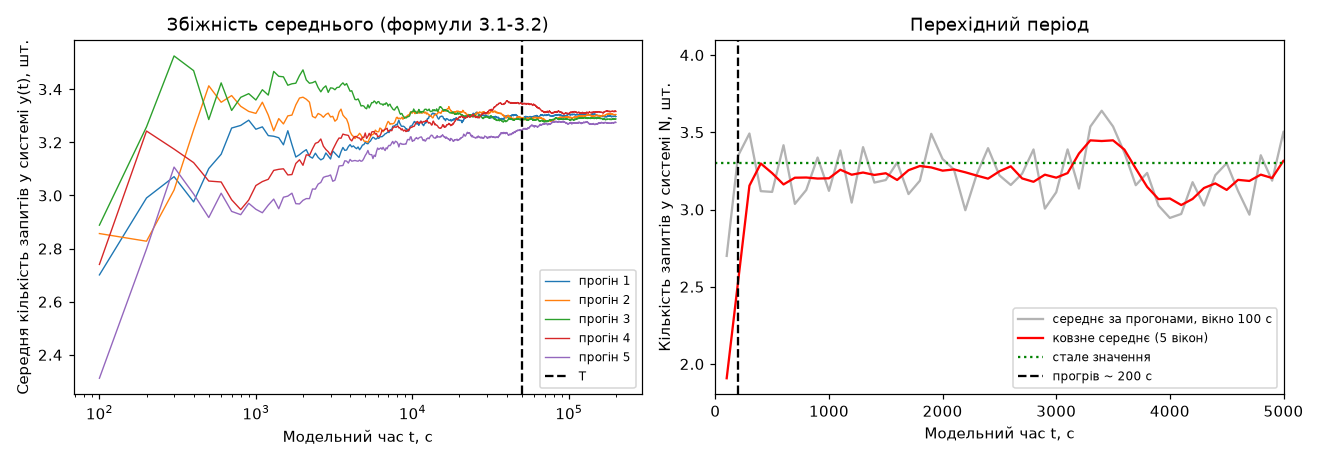

The data file committed next to this chart (first rows):
t, с, y1, y2, y3, y4, y5, spread
100.0, 2.701, 2.857, 2.888, 2.74, 2.312, 0.5764
200.0, 2.991, 2.828, 3.258, 3.243, 2.799, 0.4598
300.0, 3.071, 3.021, 3.525, 3.175, 3.107, 0.5049
400.0, 2.976, 3.247, 3.47, 3.124, 3.006, 0.4943
500.0, 3.102, 3.413, 3.286, 3.054, 2.917, 0.4961
600.0, 3.155, 3.351, 3.424, 3.051, 3.009, 0.4154
700.0, 3.254, 3.376, 3.32, 2.984, 2.94, 0.4361
800.0, 3.264, 3.336, 3.37, 2.947, 2.928, 0.4419
900.0, 3.284, 3.317, 3.383, 2.983, 2.971, 0.4128
1000, 3.249, 3.309, 3.36, 3.038, 2.948, 0.4115
1100, 3.258, 3.351, 3.398, 3.052, 2.935, 0.4632
1200, 3.226, 3.303, 3.378, 3.061, 2.964, 0.4142
1300, 3.223, 3.244, 3.467, 3.095, 2.986, 0.4807
1400, 3.217, 3.29, 3.449, 3.099, 2.95, 0.4986
1500, 3.191, 3.269, 3.447, 3.101, 2.994, 0.4533
1600, 3.244, 3.3, 3.415, 3.077, 2.998, 0.4175
1700, 3.192, 3.303, 3.421, 3.079, 3.009, 0.4119
1800, 3.145, 3.341, 3.423, 3.121, 2.969, 0.4536
1900, 3.154, 3.367, 3.451, 3.134, 2.968, 0.4832
2000, 3.164, 3.37, 3.473, 3.114, 2.982, 0.4912
2100, 3.173, 3.362, 3.435, 3.153, 2.988, 0.4468
2200, 3.147, 3.351, 3.423, 3.151, 2.988, 0.4344
2300, 3.141, 3.298, 3.425, 3.176, 3.025, 0.4002
2400, 3.159, 3.292, 3.43, 3.196, 3.024, 0.4061
2500, 3.144, 3.309, 3.406, 3.2, 3.043, 0.3635
2600, 3.134, 3.304, 3.39, 3.213, 3.049, 0.3412
2700, 3.139, 3.295, 3.405, 3.186, 3.068, 0.3366
2800, 3.16, 3.305, 3.413, 3.173, 3.072, 0.341
2900, 3.149, 3.31, 3.388, 3.165, 3.073, 0.3148
3000, 3.137, 3.296, 3.405, 3.152, 3.077, 0.3279
3100, 3.168, 3.298, 3.404, 3.172, 3.054, 0.3505
3200, 3.159, 3.28, 3.398, 3.188, 3.057, 0.3407
3300, 3.151, 3.287, 3.407, 3.204, 3.083, 0.324
3400, 3.143, 3.314, 3.408, 3.217, 3.111, 0.2963
3500, 3.165, 3.325, 3.417, 3.216, 3.112, 0.3048
3600, 3.181, 3.303, 3.424, 3.231, 3.113, 0.3113
3700, 3.17, 3.294, 3.415, 3.229, 3.131, 0.2845
3800, 3.171, 3.288, 3.421, 3.228, 3.13, 0.292
3900, 3.184, 3.27, 3.407, 3.226, 3.122, 0.2852
4000, 3.192, 3.24, 3.393, 3.212, 3.136, 0.2568
4100, 3.183, 3.228, 3.394, 3.205, 3.129, 0.2653
4200, 3.187, 3.222, 3.377, 3.217, 3.131, 0.2465
4300, 3.181, 3.214, 3.361, 3.222, 3.132, 0.2295
4400, 3.176, 3.222, 3.361, 3.222, 3.13, 0.2303
4500, 3.183, 3.227, 3.364, 3.217, 3.129, 0.2347
4600, 3.172, 3.234, 3.352, 3.216, 3.133, 0.2188
4700, 3.18, 3.227, 3.337, 3.208, 3.129, 0.2082
4800, 3.19, 3.216, 3.338, 3.219, 3.131, 0.2075
4900, 3.191, 3.205, 3.337, 3.219, 3.14, 0.1969
5000, 3.201, 3.204, 3.329, 3.235, 3.151, 0.1787
5100, 3.196, 3.203, 3.326, 3.215, 3.159, 0.1679
5200, 3.195, 3.2, 3.342, 3.223, 3.17, 0.172
5300, 3.201, 3.212, 3.33, 3.234, 3.156, 0.1742
5400, 3.205, 3.222, 3.339, 3.224, 3.154, 0.1854
5500, 3.213, 3.229, 3.35, 3.239, 3.154, 0.1957
5600, 3.219, 3.23, 3.349, 3.24, 3.139, 0.2105
5700, 3.217, 3.236, 3.356, 3.24, 3.152, 0.2038
5800, 3.212, 3.246, 3.352, 3.231, 3.147, 0.2052
5900, 3.213, 3.241, 3.346, 3.233, 3.166, 0.1798
6000, 3.218, 3.24, 3.353, 3.221, 3.179, 0.1739
... 1,940 more rows
